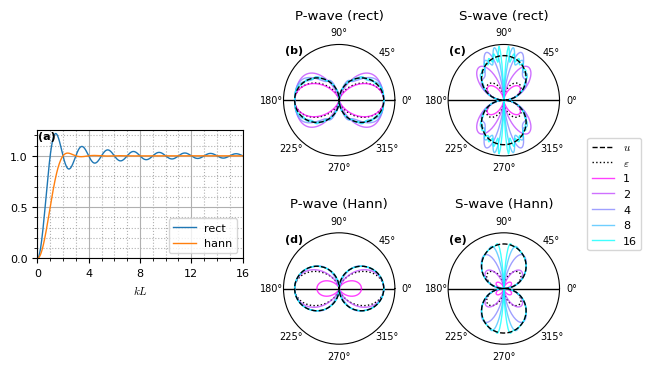

Source code (Python): (Note: this script raises an exception after producing the figure.)
import matplotlib.pyplot as plt
import matplotlib.ticker as mticker
import numpy as np
from matplotlib.offsetbox import AnchoredText


def fhann(f, L):
    "Fourier transform of the Hann function."
    out = np.zeros(f.shape)
    x = L * f
    query = np.isclose(x**2, 1.0)
    out[query] = 0.5
    out[~query] = np.sinc(x[~query]) / (1 - x[~query] ** 2)
    return out


## Radiative pattern

theta = np.linspace(0, 2 * np.pi, 361)

# reference patterns for disp. and strain
r_strain_p = np.cos(theta) * np.cos(theta)
r_strain_s = np.cos(theta) * np.sin(theta)
r_disp_p = np.cos(theta)
r_disp_s = np.sin(theta)

# patterns for hann and rect windows
L = 1.0
k = 1 / L * np.array([1, 2, 4, 8, 16])
r_deform_p_hann = np.cos(theta) * (1 - fhann(np.cos(theta) * k[:, None], L))
r_deform_s_hann = np.sin(theta) * (1 - fhann(np.cos(theta) * k[:, None], L))
r_deform_p_rect = np.cos(theta) * (1 - np.sinc(np.cos(theta) * k[:, None] * L))
r_deform_s_rect = np.sin(theta) * (1 - np.sinc(np.cos(theta) * k[:, None] * L))


## Plot

# parameters
plt.rcParams["figure.dpi"] = 200
plt.rcParams["font.size"] = 8
plt.rcParams["font.sans-serif"] = "Helvetica"
plt.rcParams["lines.linewidth"] = 1.0
plt.rcParams["mathtext.fontset"] = "cm"

fig = plt.figure(figsize=(6.4, 3.6), dpi=300, layout="constrained")
spec = fig.add_gridspec(ncols=4, nrows=2, width_ratios=[1.375, 1, 1, 0.1])

n = len(k)
colors = plt.cm.cool_r(np.linspace(0, 1, n))

# apparent wavenumber response
ax = fig.add_subplot(spec[:, 0])
kL = np.linspace(0, 16, 1001)
ax.plot(kL, 1 - np.sinc(kL), label="rect")
ax.plot(kL, 1 - fhann(kL, 1.0), label="hann")
ax.legend()
ax.set_xlim(0, 16)
ax.set_ylim(0, 1.25)
ax.xaxis.set_major_locator(mticker.MultipleLocator(4))
ax.xaxis.set_minor_locator(mticker.MultipleLocator(1))
ax.yaxis.set_major_locator(mticker.MultipleLocator(0.5))
ax.yaxis.set_minor_locator(mticker.MultipleLocator(0.1))
ax.grid(which="major")
ax.grid(which="minor", ls=":")
ax.set_xlabel("$kL$")
ax.set_aspect(8)
ax.add_artist(
    AnchoredText(
        "(a)",
        loc="upper left",
        frameon=False,
        prop=dict(color="black", weight="bold"),
        pad=0.0,
        borderpad=0.1,
    )
)

# polar response
ax = fig.add_subplot(spec[0, 1], projection="polar")
ax.axvline(0, color="black")
ax.axvline(np.pi, color="black")
ax.plot(theta, np.abs(r_strain_p), color="black", ls=":")
for idx in range(n):
    ax.plot(theta, np.abs(r_deform_p_rect)[idx], color=colors[idx], alpha=0.75)
ax.plot(theta, np.abs(r_disp_p), color="black", ls="--")
ax.grid(False)
ax.set_rticks([])
ax.set_rlim(0, 1.25)
ax.set_title("P-wave (rect)")
ax.tick_params("x", pad=-2, labelsize=7)
ax.add_artist(
    AnchoredText(
        "(b)",
        loc="upper left",
        frameon=False,
        prop=dict(color="black", weight="bold"),
        pad=0.0,
        borderpad=0.1,
    )
)
ax.set_xticks(np.deg2rad([0, 45, 90, 180, 225, 270, 315]))

# polar response
ax = fig.add_subplot(spec[0, 2], projection="polar")
ax.axvline(0, color="black")
ax.axvline(np.pi, color="black")
ax.plot(theta, np.abs(r_strain_s), color="black", ls=":", label=r"$\varepsilon$")
for idx in range(n):
    ax.plot(
        theta,
        np.abs(r_deform_s_rect)[idx],
        color=colors[idx],
        label=f"{round(L*k[idx])}",
        alpha=0.75,
    )
ax.plot(theta, np.abs(r_disp_s), color="black", ls="--", label="$u$")
ax.grid(False)
ax.set_rticks([])
ax.set_rlim(0, 1.25)
ax.set_title("S-wave (rect)")
h, l = ax.get_legend_handles_labels()
ax.tick_params("x", pad=-2, labelsize=7)
ax.add_artist(
    AnchoredText(
        "(c)",
        loc="upper left",
        frameon=False,
        prop=dict(color="black", weight="bold"),
        pad=0.0,
        borderpad=0.1,
    )
)
ax.set_xticks(np.deg2rad([0, 45, 90, 180, 225, 270, 315]))

# legend
h = h[-1:] + h[:-1]
l = l[-1:] + l[:-1]
ax = fig.add_subplot(spec[:, 3])
ax.legend(h, l, loc="center")
ax.set_axis_off()

# polar response
ax = fig.add_subplot(spec[1, 1], projection="polar")
ax.axvline(0, color="black")
ax.axvline(np.pi, color="black")
ax.plot(theta, np.abs(r_strain_p), color="black", ls=":")
for idx in range(n):
    ax.plot(theta, np.abs(r_deform_p_hann)[idx], color=colors[idx], alpha=0.75)
ax.plot(theta, np.abs(r_disp_p), color="black", ls="--")
ax.grid(False)
ax.set_rticks([])
ax.set_rlim(0, 1.25)
ax.tick_params("x", pad=-2, labelsize=7)
ax.set_title("P-wave (Hann)")
ax.add_artist(
    AnchoredText(
        "(d)",
        loc="upper left",
        frameon=False,
        prop=dict(color="black", weight="bold"),
        pad=0.0,
        borderpad=0.1,
    )
)
ax.set_xticks(np.deg2rad([0, 45, 90, 180, 225, 270, 315]))

# polar response
ax = fig.add_subplot(spec[1, 2], projection="polar")
ax.axvline(0, color="black")
ax.axvline(np.pi, color="black")
ax.plot(theta, np.abs(r_strain_s), color="black", ls=":", label=r"$\varepsilon$")
for idx in range(n):
    ax.plot(
        theta,
        np.abs(r_deform_s_hann)[idx],
        color=colors[idx],
        label=f"{round(L*k[idx])}",
        alpha=0.75,
    )
ax.plot(theta, np.abs(r_disp_s), color="black", ls="--", label="$u$")
ax.grid(False)
ax.set_rticks([])
ax.set_rlim(0, 1.25)
h, l = ax.get_legend_handles_labels()
ax.tick_params("x", pad=-2, labelsize=7)
ax.set_title("S-wave (Hann)")
ax.add_artist(
    AnchoredText(
        "(e)",
        loc="upper left",
        frameon=False,
        prop=dict(color="black", weight="bold"),
        pad=0.0,
        borderpad=0.1,
    )
)
ax.set_xticks(np.deg2rad([0, 45, 90, 180, 225, 270, 315]))

fig.savefig("figs/3_das_sensitivity_to_displacement.png")
